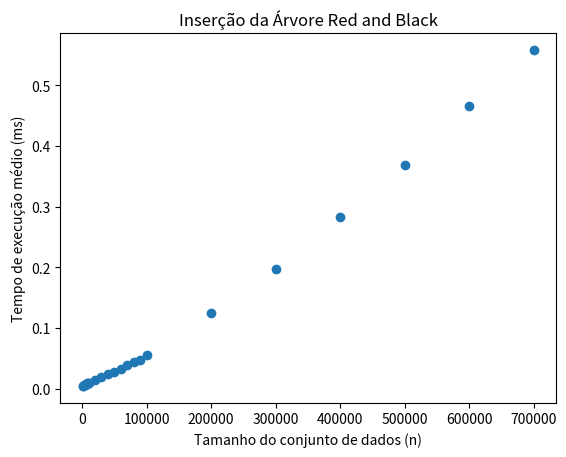

Reproduce this figure in Python.
import matplotlib.pyplot as plt

x = [1000, 2000, 3000, 4000, 5000, 6000, 7000, 8000, 9000, 10000, 20000, 30000,
     40000, 50000, 60000, 70000, 80000, 90000, 100000, 200000, 300000, 400000, 500000, 600000, 700000]
y = [0.004175620920517866, 0.005047307294957778, 0.005446896833531997, 0.005882487577550551, 0.006428999059340533, 0.007423863691442153, 0.00708160680883071, 0.008894976447610295, 0.009832227931303136, 0.01016841215245864, 0.01449750451480641, 0.019961272968965417, 0.02430851319256951, 0.02815060054554659, 0.03230972851023955, 0.0385895897360409, 0.043484982322244084, 0.048046140109791476, 0.05535190245684456, 0.12511807329514446, 0.19772768020629883, 0.28345130471622243, 0.36867060380823474, 0.4654005836038029, 0.5580227234784294]

plt.title('Inserção da Árvore Red and Black')
plt.xlabel('Tamanho do conjunto de dados (n)')
plt.ylabel('Tempo de execução médio (ms)')

plt.scatter(x, y)
plt.savefig("./gráfico (1).png")

# plt.plot(x, y)
# plt.savefig("./gráfico (2).png")
